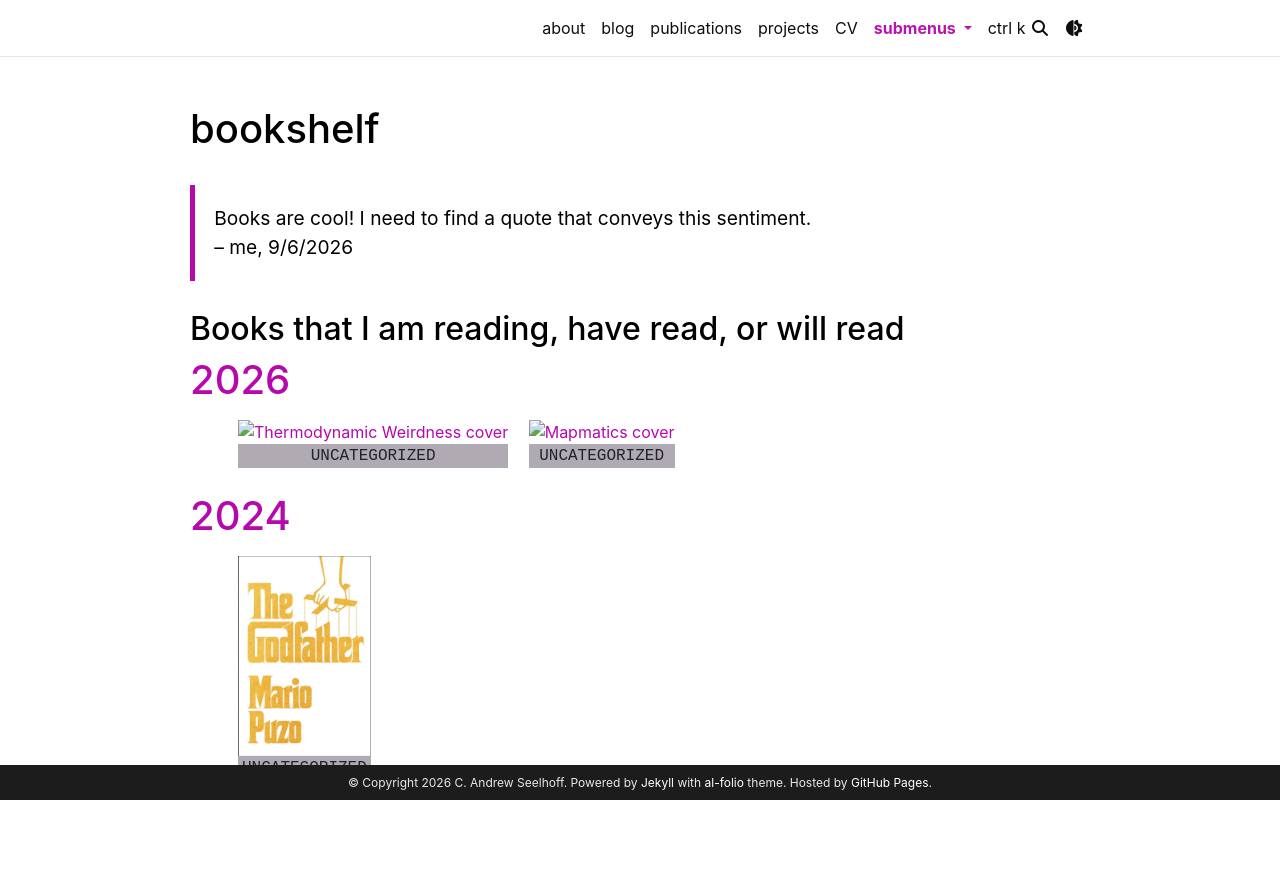

repository: andrewseelhoff/andrewseelhoff.github.io · page: books/index.html · generator: jekyll

---
layout: book-shelf
title: bookshelf
permalink: /books/
nav: false
collection: books
---

> Books are cool! I need to find a quote that conveys this sentiment.
>
> -- me, 9/6/2026

## Books that I am reading, have read, or will read
